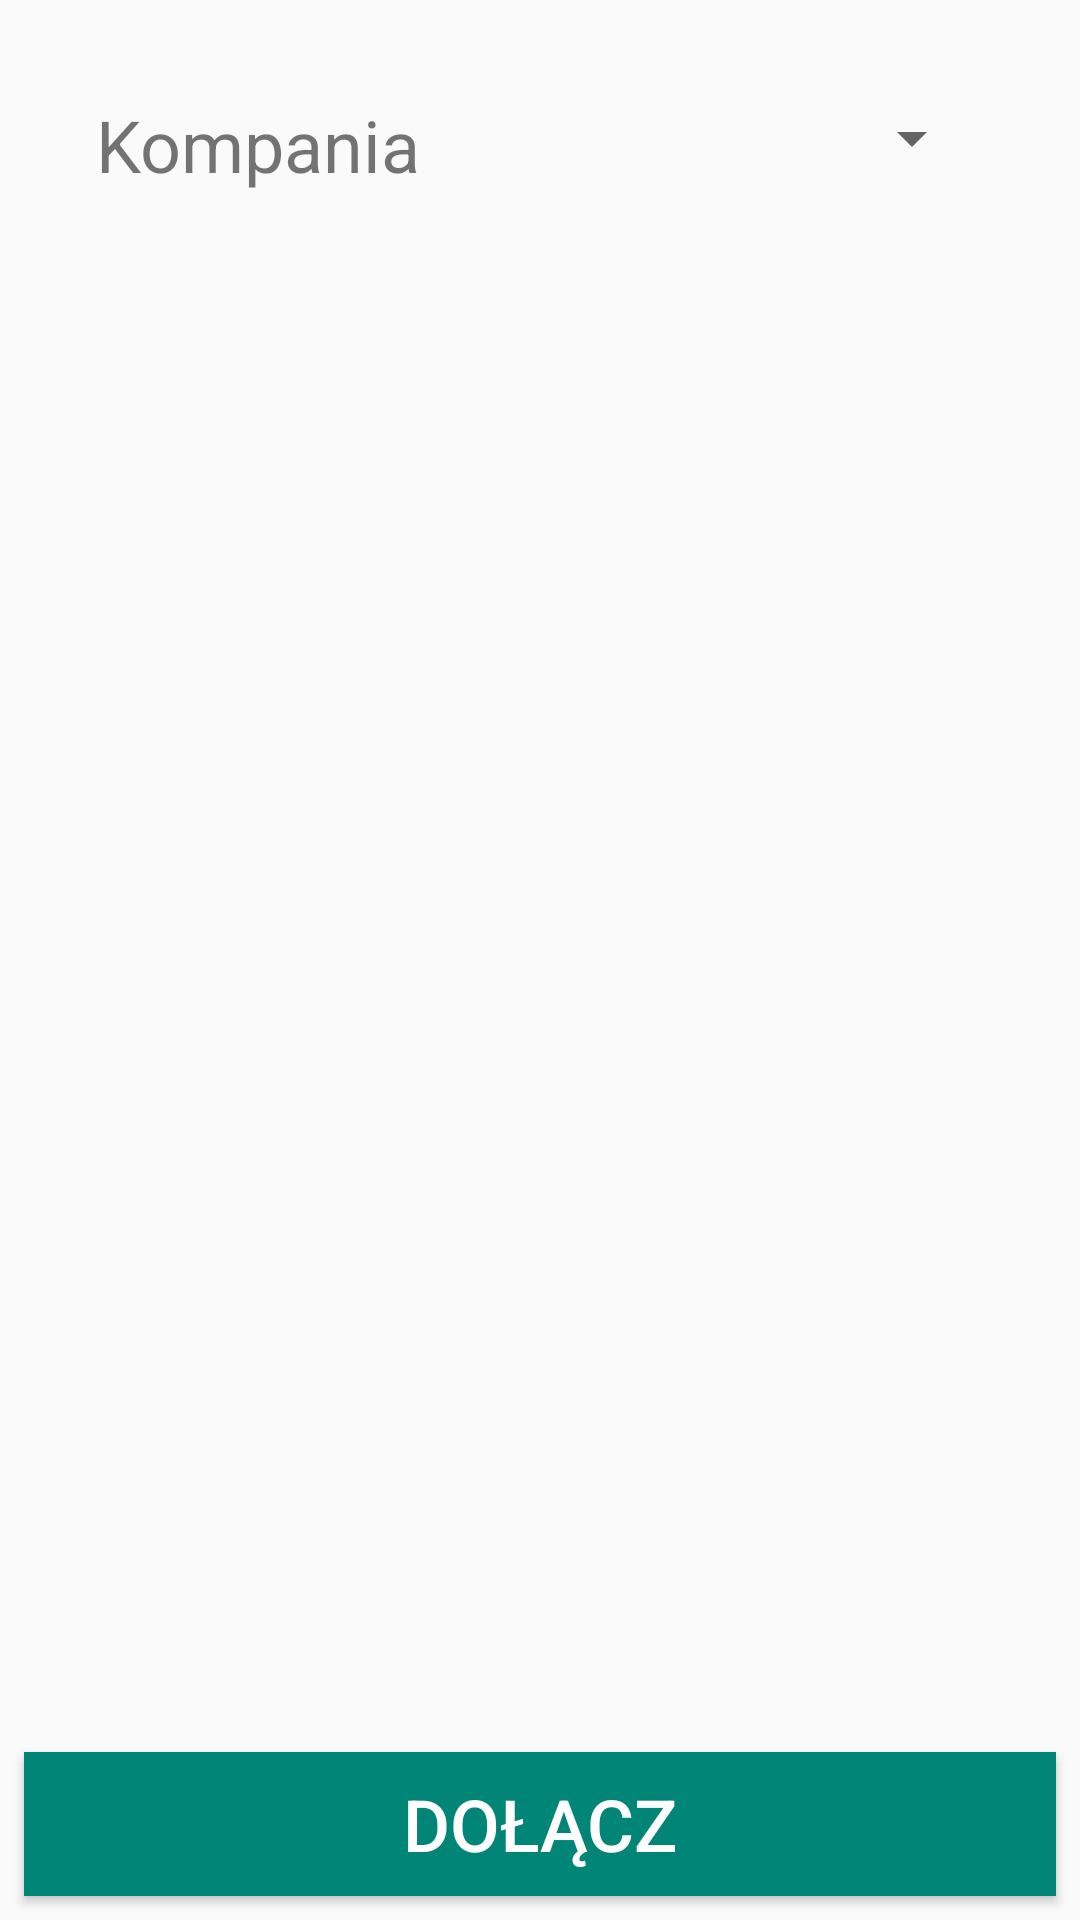

Layout XML and referenced resources for this Android screen:
<!-- AndroidManifest.xml: application theme AppTheme -->
<!-- res/layout/activity_join_company.xml -->
<?xml version="1.0" encoding="utf-8"?>
<android.support.constraint.ConstraintLayout xmlns:android="http://schemas.android.com/apk/res/android"
    xmlns:app="http://schemas.android.com/apk/res-auto"
    xmlns:tools="http://schemas.android.com/tools"
    android:id="@+id/join_company_layout"
    android:layout_width="match_parent"
    android:layout_height="match_parent">

    <ProgressBar
        android:id="@+id/join_company_progressBar"
        style="?android:attr/progressBarStyleHorizontal"
        android:layout_width="0dp"
        android:layout_height="wrap_content"
        android:layout_marginStart="8dp"
        android:layout_marginTop="8dp"
        android:layout_marginEnd="8dp"
        android:indeterminate="true"
        android:indeterminateTint="@color/colorPrimary"
        android:visibility="gone"
        app:layout_constraintEnd_toEndOf="parent"
        app:layout_constraintStart_toStartOf="parent"
        app:layout_constraintTop_toTopOf="parent" />

    <android.support.design.widget.FloatingActionButton
        android:id="@+id/refresh_get_all_companies_join_company_button"
        android:layout_width="wrap_content"
        android:layout_height="wrap_content"
        android:layout_marginStart="8dp"
        android:layout_marginTop="64dp"
        android:layout_marginEnd="8dp"
        android:clickable="true"
        android:tint="@android:color/background_light"
        android:visibility="gone"
        app:backgroundTint="@color/colorPrimary"
        app:fabSize="auto"
        app:layout_constraintEnd_toEndOf="parent"
        app:layout_constraintHorizontal_bias="0.498"
        app:layout_constraintStart_toStartOf="parent"
        app:layout_constraintTop_toBottomOf="@+id/null_company_join_company_textView"
        app:srcCompat="@android:drawable/stat_notify_sync" />

    <TextView
        android:id="@+id/company_title_spinner_textView"
        android:layout_width="wrap_content"
        android:layout_height="wrap_content"
        android:layout_marginStart="32dp"
        android:layout_marginTop="32dp"
        android:text="@string/app_name"
        android:textSize="24sp"
        app:layout_constraintStart_toStartOf="parent"
        app:layout_constraintTop_toBottomOf="@+id/join_company_progressBar" />

    <Button
        android:id="@+id/join_join_company_activity_button"
        android:layout_width="0dp"
        android:layout_height="wrap_content"
        android:layout_marginStart="8dp"
        android:layout_marginEnd="8dp"
        android:layout_marginBottom="8dp"
        android:background="@color/colorPrimary"
        android:text="@string/title_join_company_join_button"
        android:textColor="@android:color/background_light"
        android:textSize="24sp"
        app:layout_constraintBottom_toBottomOf="parent"
        app:layout_constraintEnd_toEndOf="parent"
        app:layout_constraintStart_toStartOf="parent" />

    <Spinner
        android:id="@+id/join_join_activity_spinner"
        android:layout_width="0dp"
        android:layout_height="wrap_content"
        android:layout_marginStart="24dp"
        android:layout_marginTop="2dp"
        android:layout_marginEnd="32dp"
        android:padding="4dp"
        android:paddingStart="4dp"
        android:paddingLeft="4dp"
        android:paddingTop="4dp"
        android:paddingEnd="4dp"
        android:paddingRight="4dp"
        android:paddingBottom="4dp"
        app:layout_constraintBottom_toBottomOf="@+id/company_title_spinner_textView"
        app:layout_constraintEnd_toEndOf="parent"
        app:layout_constraintHorizontal_bias="0.0"
        app:layout_constraintStart_toEndOf="@+id/company_title_spinner_textView"
        app:layout_constraintTop_toTopOf="@+id/company_title_spinner_textView"
        app:layout_constraintVertical_bias="0.0" />

    <TextView
        android:id="@+id/null_company_join_company_textView"
        android:layout_width="0dp"
        android:layout_height="wrap_content"
        android:layout_marginStart="24dp"
        android:layout_marginTop="68dp"
        android:layout_marginEnd="24dp"
        android:text="@string/title_join_company_company_null"
        android:textAlignment="center"
        android:visibility="gone"
        app:layout_constraintEnd_toEndOf="parent"
        app:layout_constraintStart_toStartOf="parent"
        app:layout_constraintTop_toBottomOf="@+id/company_title_spinner_textView" />

    <TextView
        android:id="@+id/join_company_sent_request_textView"
        android:layout_width="0dp"
        android:layout_height="wrap_content"
        android:layout_marginStart="24dp"
        android:layout_marginTop="32dp"
        android:layout_marginEnd="24dp"
        android:text="@string/title_join_company_sent_request"
        android:textAlignment="center"
        android:textSize="18sp"
        android:visibility="gone"
        app:layout_constraintEnd_toEndOf="parent"
        app:layout_constraintStart_toStartOf="parent"
        app:layout_constraintTop_toTopOf="parent" />
</android.support.constraint.ConstraintLayout>
<!-- resources referenced by this layout -->
<resources>
  <color name="colorPrimary">#008577</color>
  <string name="app_name">Kompania</string>
  <string name="title_join_company_company_null">Nie znaleziono żadnej dostępnej kompanii. Spróbuj ponownie wciskając przycisk poniżej</string>
  <string name="title_join_company_join_button">Dołącz</string>
  <string name="title_join_company_sent_request">Oczekiwanie na akceptację przez dowódcę kompanii. Wysłano prośbę o dołączenie do </string>
  <style name="AppTheme" parent="Theme.AppCompat.Light.DarkActionBar">
          
          <item name="colorPrimary">@color/colorPrimary</item>
          <item name="colorPrimaryDark">@color/colorPrimaryDark</item>
          <item name="colorAccent">@color/colorAccent</item>
      </style>
  <color name="colorPrimaryDark">#00574B</color>
  <color name="colorAccent">#D81B60</color>
</resources>
